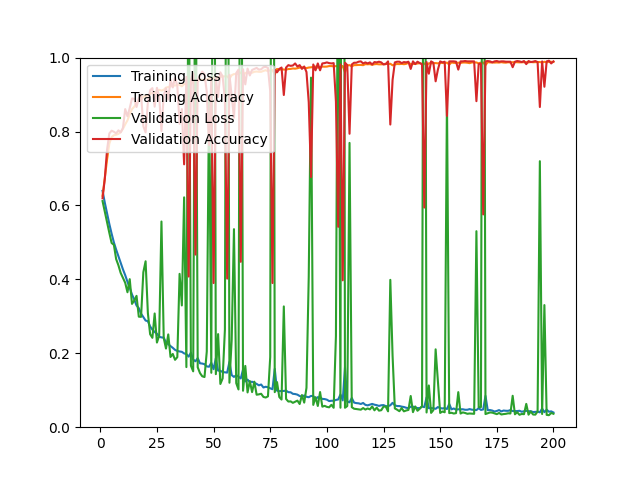

The file beside this chart, header and first rows:
epoch, loss, acc, val_loss, val_acc
1, 0.6395, 0.6263, 0.6118, 0.6193
2, 0.6074, 0.6739, 0.5831, 0.6722
3, 0.5784, 0.7249, 0.5541, 0.7512
4, 0.5496, 0.7674, 0.5257, 0.7948
5, 0.5237, 0.7849, 0.4985, 0.8022
6, 0.5001, 0.7899, 0.4934, 0.7994
7, 0.4805, 0.7913, 0.4549, 0.7948
8, 0.4629, 0.7935, 0.4381, 0.8032
9, 0.4446, 0.7982, 0.4174, 0.7976
10, 0.4271, 0.8072, 0.4041, 0.8097
11, 0.4113, 0.8194, 0.3907, 0.8607
12, 0.3935, 0.8302, 0.3651, 0.8412
13, 0.3770, 0.8466, 0.4005, 0.8635
14, 0.3590, 0.8604, 0.3336, 0.8895
15, 0.3454, 0.8672, 0.3426, 0.8886
16, 0.3293, 0.8774, 0.3554, 0.8663
17, 0.3221, 0.8834, 0.2991, 0.8895
18, 0.3073, 0.8862, 0.2985, 0.8997
19, 0.2978, 0.8938, 0.4193, 0.8143
20, 0.2886, 0.8959, 0.4489, 0.7976
21, 0.2869, 0.8984, 0.3090, 0.8784
22, 0.2726, 0.9012, 0.2516, 0.9118
23, 0.2640, 0.9054, 0.2418, 0.9174
24, 0.2576, 0.9045, 0.3077, 0.8672
25, 0.2529, 0.9083, 0.2290, 0.9183
26, 0.2446, 0.9129, 0.2479, 0.8951
27, 0.2430, 0.9108, 0.5565, 0.8013
28, 0.2422, 0.9129, 0.2415, 0.8979
29, 0.2293, 0.9188, 0.2127, 0.9174
30, 0.2247, 0.9205, 0.2510, 0.8867
31, 0.2194, 0.9220, 0.1900, 0.9406
32, 0.2147, 0.9248, 0.1982, 0.9192
33, 0.2092, 0.9243, 0.1823, 0.9461
34, 0.2063, 0.9265, 0.1895, 0.9229
35, 0.2049, 0.9265, 0.4149, 0.8208
36, 0.2039, 0.9223, 0.3294, 0.8607
37, 0.1997, 0.9283, 0.6219, 0.7112
38, 0.1979, 0.9291, 0.1626, 0.9480
39, 0.1910, 0.9305, 1.388, 0.4076
40, 0.2015, 0.9271, 0.1663, 0.9396
41, 0.1830, 0.9378, 0.1511, 0.9573
42, 0.1783, 0.9368, 1.487, 0.4670
43, 0.1868, 0.9360, 0.1622, 0.9387
44, 0.1729, 0.9403, 0.1464, 0.9499
45, 0.1722, 0.9398, 0.1378, 0.9619
46, 0.1705, 0.9391, 0.1357, 0.9554
47, 0.1645, 0.9406, 0.2048, 0.9071
48, 0.1636, 0.9442, 0.8932, 0.7632
49, 0.1742, 0.9401, 0.1472, 0.9415
50, 0.1569, 0.9468, 2.409, 0.3900
51, 0.1866, 0.9392, 0.1435, 0.9452
52, 0.1531, 0.9474, 0.2519, 0.8932
53, 0.1526, 0.9470, 0.1169, 0.9601
54, 0.1493, 0.9491, 0.1320, 0.9489
55, 0.1485, 0.9491, 0.2636, 0.8867
56, 0.1477, 0.9493, 2.365, 0.4020
57, 0.1767, 0.9428, 0.1203, 0.9536
58, 0.1409, 0.9524, 0.2370, 0.8960
59, 0.1360, 0.9554, 0.5358, 0.8375
60, 0.1408, 0.9551, 0.1192, 0.9582
... 140 more rows
